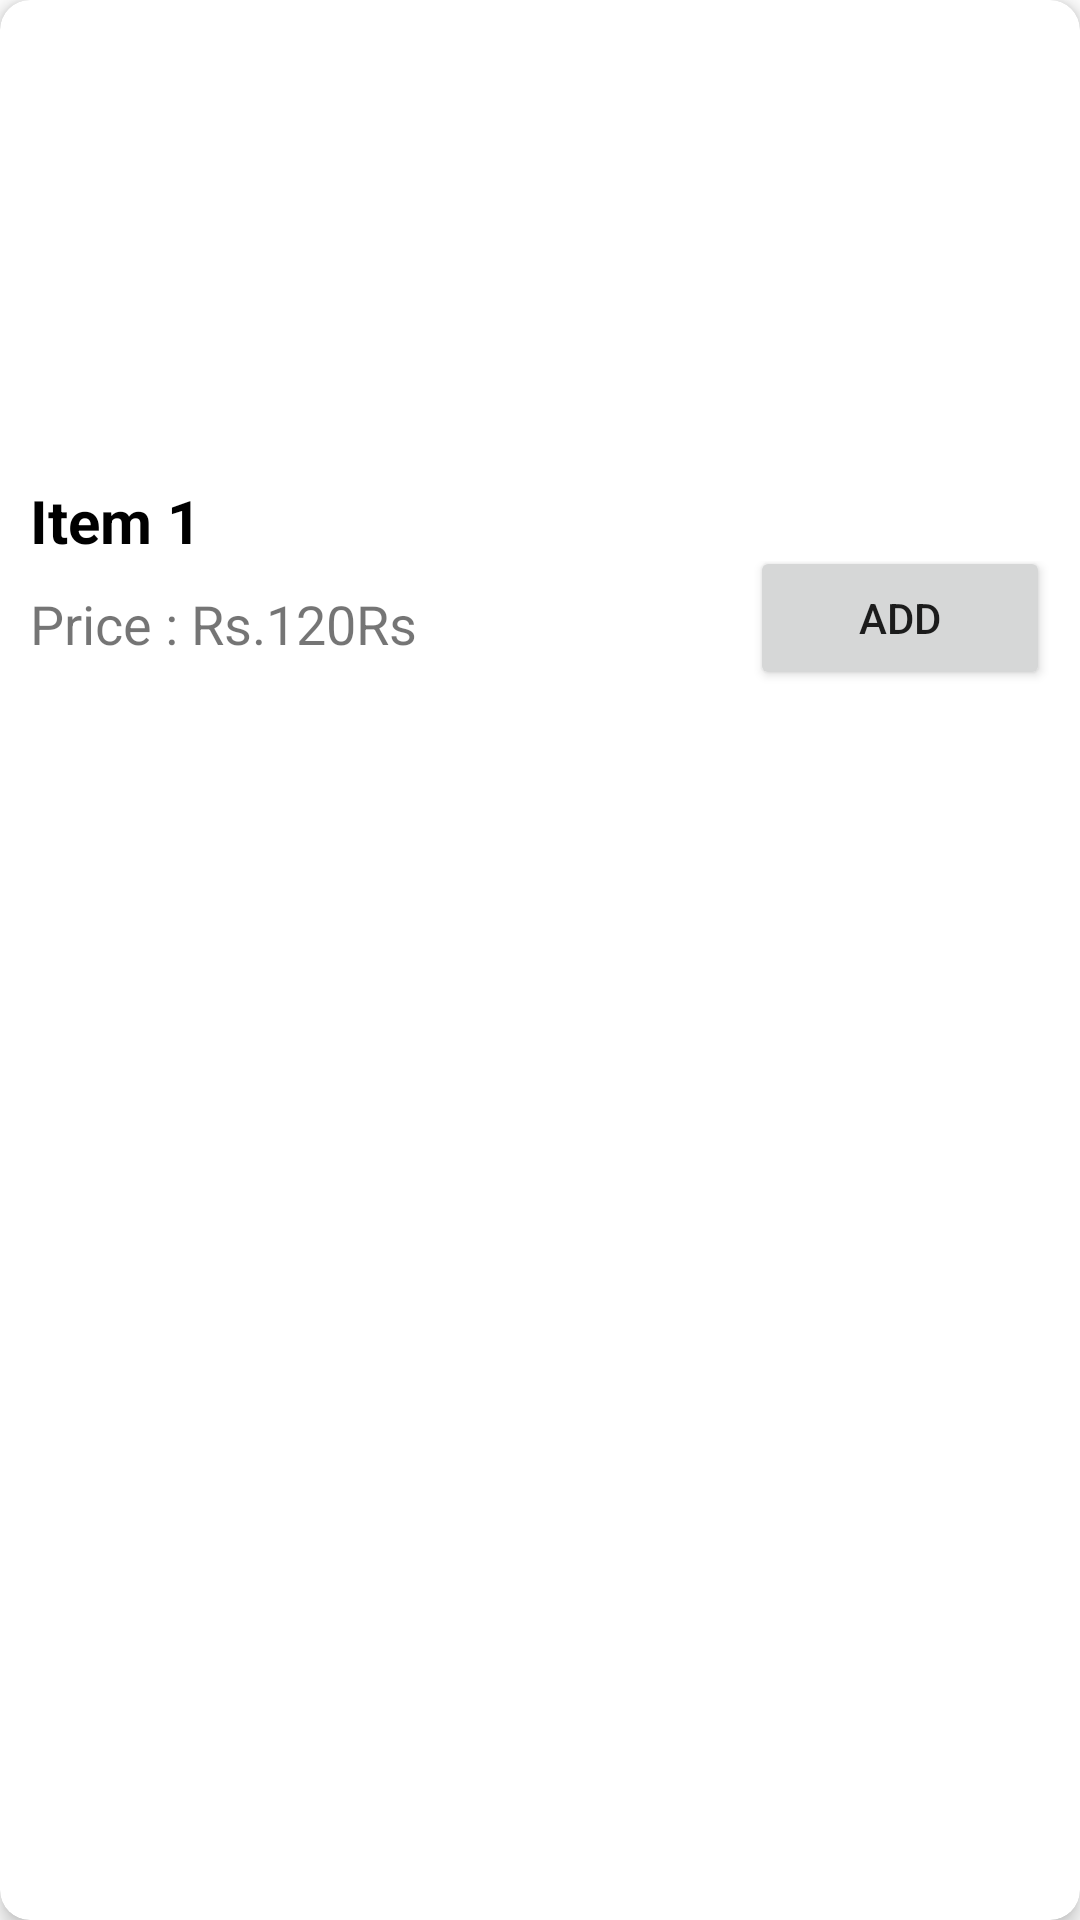

Produce the Android XML layout that renders to this screen, including the resource entries it uses.
<!-- AndroidManifest.xml: application theme Theme.FoodDeliveryApp -->
<!-- res/layout/customer_view_items_in_list.xml -->
<?xml version="1.0" encoding="utf-8"?>
<androidx.cardview.widget.CardView xmlns:android="http://schemas.android.com/apk/res/android"
    xmlns:app="http://schemas.android.com/apk/res-auto"
    xmlns:tools="http://schemas.android.com/tools"
    android:layout_width="match_parent"
    android:layout_height="wrap_content"
    android:layout_marginBottom="5dp"
    android:layout_marginLeft="20dp"
    android:layout_marginRight="20dp"
    android:layout_marginTop="5dp"
    app:cardElevation="4dp"
    app:cardCornerRadius="10dp">

    <LinearLayout
        android:layout_width="match_parent"
        android:layout_height="wrap_content"
        android:orientation="vertical">

        <ImageView
            android:layout_width="match_parent"
            android:layout_height="150dp"
            android:adjustViewBounds="true"
            android:id="@+id/imageView"
            android:scaleType="centerCrop"
            android:src="@drawable/paneer"/>

        <LinearLayout
            android:layout_width="match_parent"
            android:layout_height="match_parent"
            android:layout_marginTop="2dp"
            android:gravity="center_vertical"
            android:orientation="vertical">

            <TextView
                android:layout_width="250dp"
                android:layout_height="wrap_content"
                android:id="@+id/textView"
                android:textStyle="bold"
                android:text="Item 1"
                android:textSize="20sp"
                android:maxWidth="300dp"
                android:textColor="@color/black"
                android:layout_marginTop="8dp"
                android:layout_marginLeft="10dp"/>

            <LinearLayout
                android:layout_width="match_parent"
                android:layout_height="wrap_content"
                android:gravity="right"
                android:orientation="horizontal">

                <TextView
                    android:layout_width="wrap_content"
                    android:layout_height="wrap_content"
                    android:text="Price : Rs."
                    android:textSize="18sp"
                    android:gravity="start"
                    android:layout_gravity="center"
                    android:layout_marginBottom="8dp"
                    android:layout_marginLeft="10dp"/>

                <TextView
                    android:layout_width="wrap_content"
                    android:layout_height="wrap_content"
                    android:id="@+id/textView2"
                    android:text="120Rs"
                    android:layout_weight="1"
                    android:textSize="18sp"
                    android:gravity="start"
                    android:layout_gravity="center"
                    android:layout_marginBottom="8dp" />

                <Button
                    android:id="@+id/addToCart"
                    android:layout_width="100dp"
                    android:layout_marginBottom="10dp"
                    android:layout_marginRight="10dp"
                    android:layout_gravity="center"
                    android:layout_height="wrap_content"
                    android:text="Add"
                    />


                <ImageView
                    android:id="@+id/doneBtnCustomer"
                    android:layout_width="wrap_content"
                    android:layout_height="wrap_content"
                    android:src="@drawable/ic_ok"
                    android:layout_marginTop="8dp"
                    android:layout_marginBottom="8dp"
                    android:layout_marginRight="10dp"
                    android:layout_gravity="center"
                    android:visibility="gone"
                            />

            </LinearLayout>

        </LinearLayout>

    </LinearLayout>

































































</androidx.cardview.widget.CardView>
<!-- resources referenced by this layout -->
<resources>
  <color name="black">#FF000000</color>
  <style name="Theme.FoodDeliveryApp" parent="Theme.MaterialComponents.Light.NoActionBar">
          
          <item name="colorPrimary">@color/purple_500</item>
          <item name="colorPrimaryVariant">@color/purple_700</item>
          <item name="colorOnPrimary">@color/white</item>
          
          <item name="colorSecondary">@color/teal_200</item>
          <item name="colorSecondaryVariant">@color/teal_700</item>
          <item name="colorOnSecondary">@color/black</item>
          
          <item name="android:statusBarColor" tools:targetApi="l">?attr/colorSecondaryVariant</item>
          
      </style>
  <color name="purple_500">#206eff</color>
  <color name="purple_700">#206eff</color>
  <color name="white">#FFFFFFFF</color>
  <color name="teal_200">#003956</color>
  <color name="teal_700">#003956</color>
</resources>
